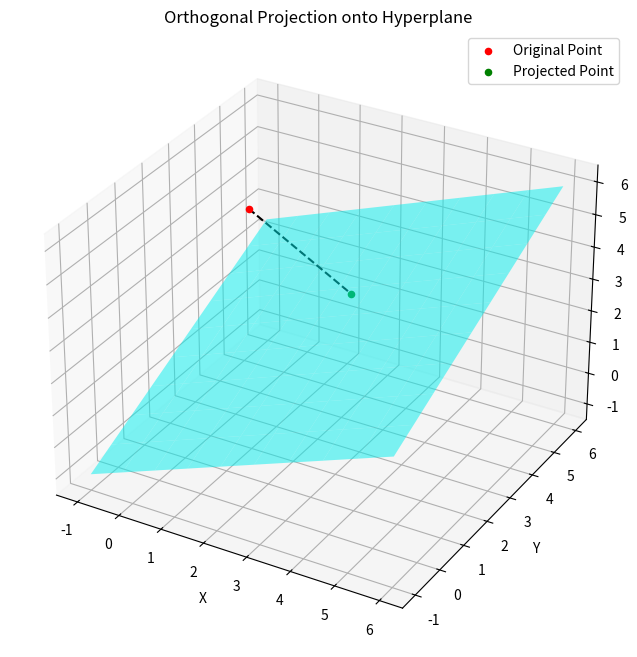

Reproduce this figure in Python. (Note: this script raises an exception after producing the figure.)
# This is a program to show a special transformation called orthogonal projection in 3D space.
# We generate this projection by Q P_{2} Q^{*} 
# where Q is a unitary matrix and P_{2} is a projection matrix [I_{2} 0; 0 0 0].

# We draw the hyperpane generated by q_{1}, q_{2}, the first two columns of Q, 
# assume q_{1} = 1/sqrt(3)[1,1,1], q_{2} = [1/sqrt(2), -1/sqrt(2),  0] , q_{3} = [1/sqrt(6), 1/sqrt(6), -2/sqrt(6)].

# And we draw the projection of a point P = [2, 3, 4] onto the hyperplane.

import os
import numpy as np
import matplotlib.pyplot as plt
from mpl_toolkits.mplot3d import Axes3D

# Define vectors q1, q2, q3
q1 = (1 / np.sqrt(3)) * np.array([1, 1, 1])
q2 = (1 / np.sqrt(2)) * np.array([1, -1, 0])
q3 = (1 / np.sqrt(6)) * np.array([1, 1, -2])

# Verify orthonormality
assert np.allclose(np.dot(q1, q1), 1)
assert np.allclose(np.dot(q2, q2), 1)
assert np.allclose(np.dot(q3, q3), 1)
assert np.allclose(np.dot(q1, q2), 0)
assert np.allclose(np.dot(q1, q3), 0)
assert np.allclose(np.dot(q2, q3), 0)

# Construct unitary matrix Q
Q = np.column_stack((q1, q2, q3))

# Define the projection matrix P2
P2 = np.diag([1, 1, 0])

# Compute the projection operator P
P = Q @ P2 @ Q.T

print("Projection matrix P:")
print(P)

# Define the point P_point
P_point = np.array([1, 2, 6])

# Compute the projection of P_point onto the hyperplane
P_proj = P @ P_point

print("Projection of P_point onto the hyperplane:", P_proj)

# Prepare data for the hyperplane
grid_size = np.linspace(-1, 6, 10)
X, Y = np.meshgrid(grid_size, grid_size)
Z = np.zeros_like(X)

# Generate the hyperplane using q1 and q2
for i in range(len(grid_size)):
    for j in range(len(grid_size)):
        # Solve the linear system to find alpha and beta
        A = np.array([[q1[0], q2[0]], [q1[1], q2[1]]])
        b = np.array([X[i, j], Y[i, j]])
        alpha, beta = np.linalg.solve(A, b)
        # Compute Z[i, j] using alpha and beta
        Z[i, j] = alpha * q1[2] + beta * q2[2]

# Plotting
fig = plt.figure(figsize=(10, 8))
ax = fig.add_subplot(111, projection='3d')

# Plot the hyperplane
ax.plot_surface(X, Y, Z, color='cyan', alpha=0.5)

# Plot the original point
ax.scatter(P_point[0], P_point[1], P_point[2], color='red', label='Original Point')

# Plot the projected point
ax.scatter(P_proj[0], P_proj[1], P_proj[2], color='green', label='Projected Point')

# Draw a line connecting the original point and its projection
ax.plot([P_point[0], P_proj[0]], [P_point[1], P_proj[1]], [P_point[2], P_proj[2]], 'k--')

# Set labels and legend
ax.set_xlabel('X')
ax.set_ylabel('Y')
ax.set_zlabel('Z')
ax.set_title('Orthogonal Projection onto Hyperplane')
ax.legend()

# Define the path to save the plot
script_dir = os.path.dirname(os.path.abspath(__file__))
parent_dir = os.path.dirname(script_dir)
save_dir = os.path.join(parent_dir, 'illustrations')

# Create the directory if it doesn't exist
os.makedirs(save_dir, exist_ok=True)

# Save the plot
save_path = os.path.join(save_dir, 'orthogonal_projection.png')
plt.savefig(save_path)

# Show the plots
plt.show()